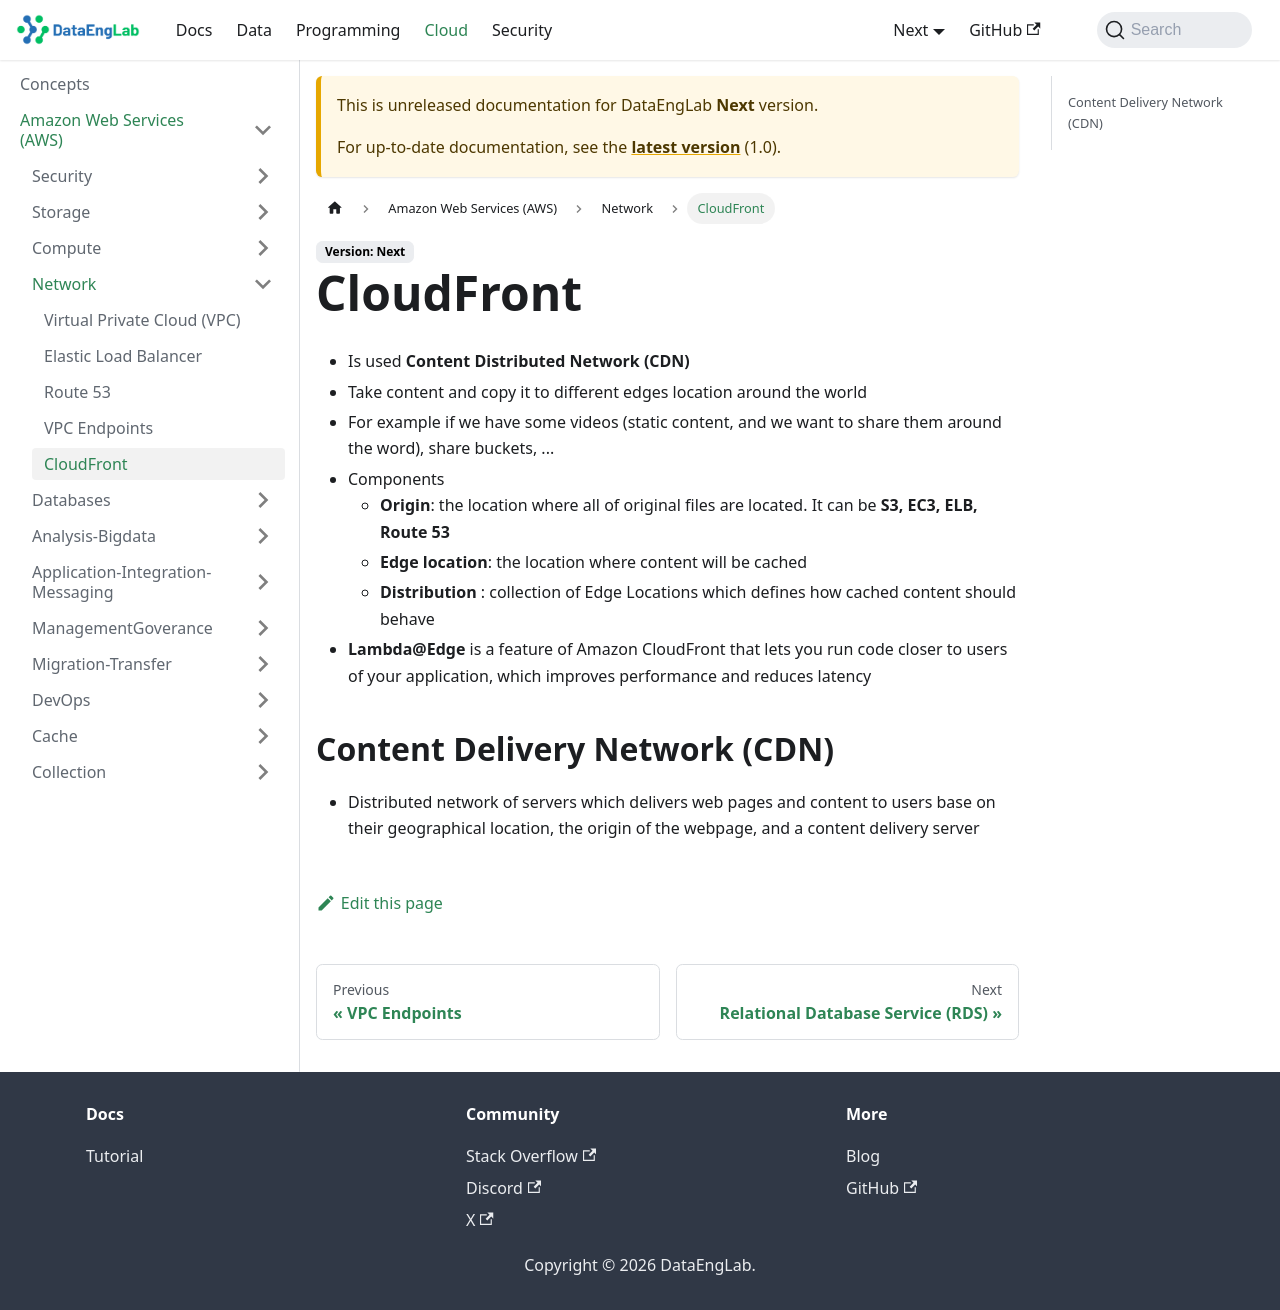

repository: Massipssa/Docs · page: docs/next/cloud/aws/Network/cloud-front/index.html · generator: mkdocs

# CloudFront

* Is used **Content Distributed Network (CDN)**
* Take content and copy it to diffente edges location around the world
* For example if we have some videos (static content and we want to share them around the word), share backets, ...
